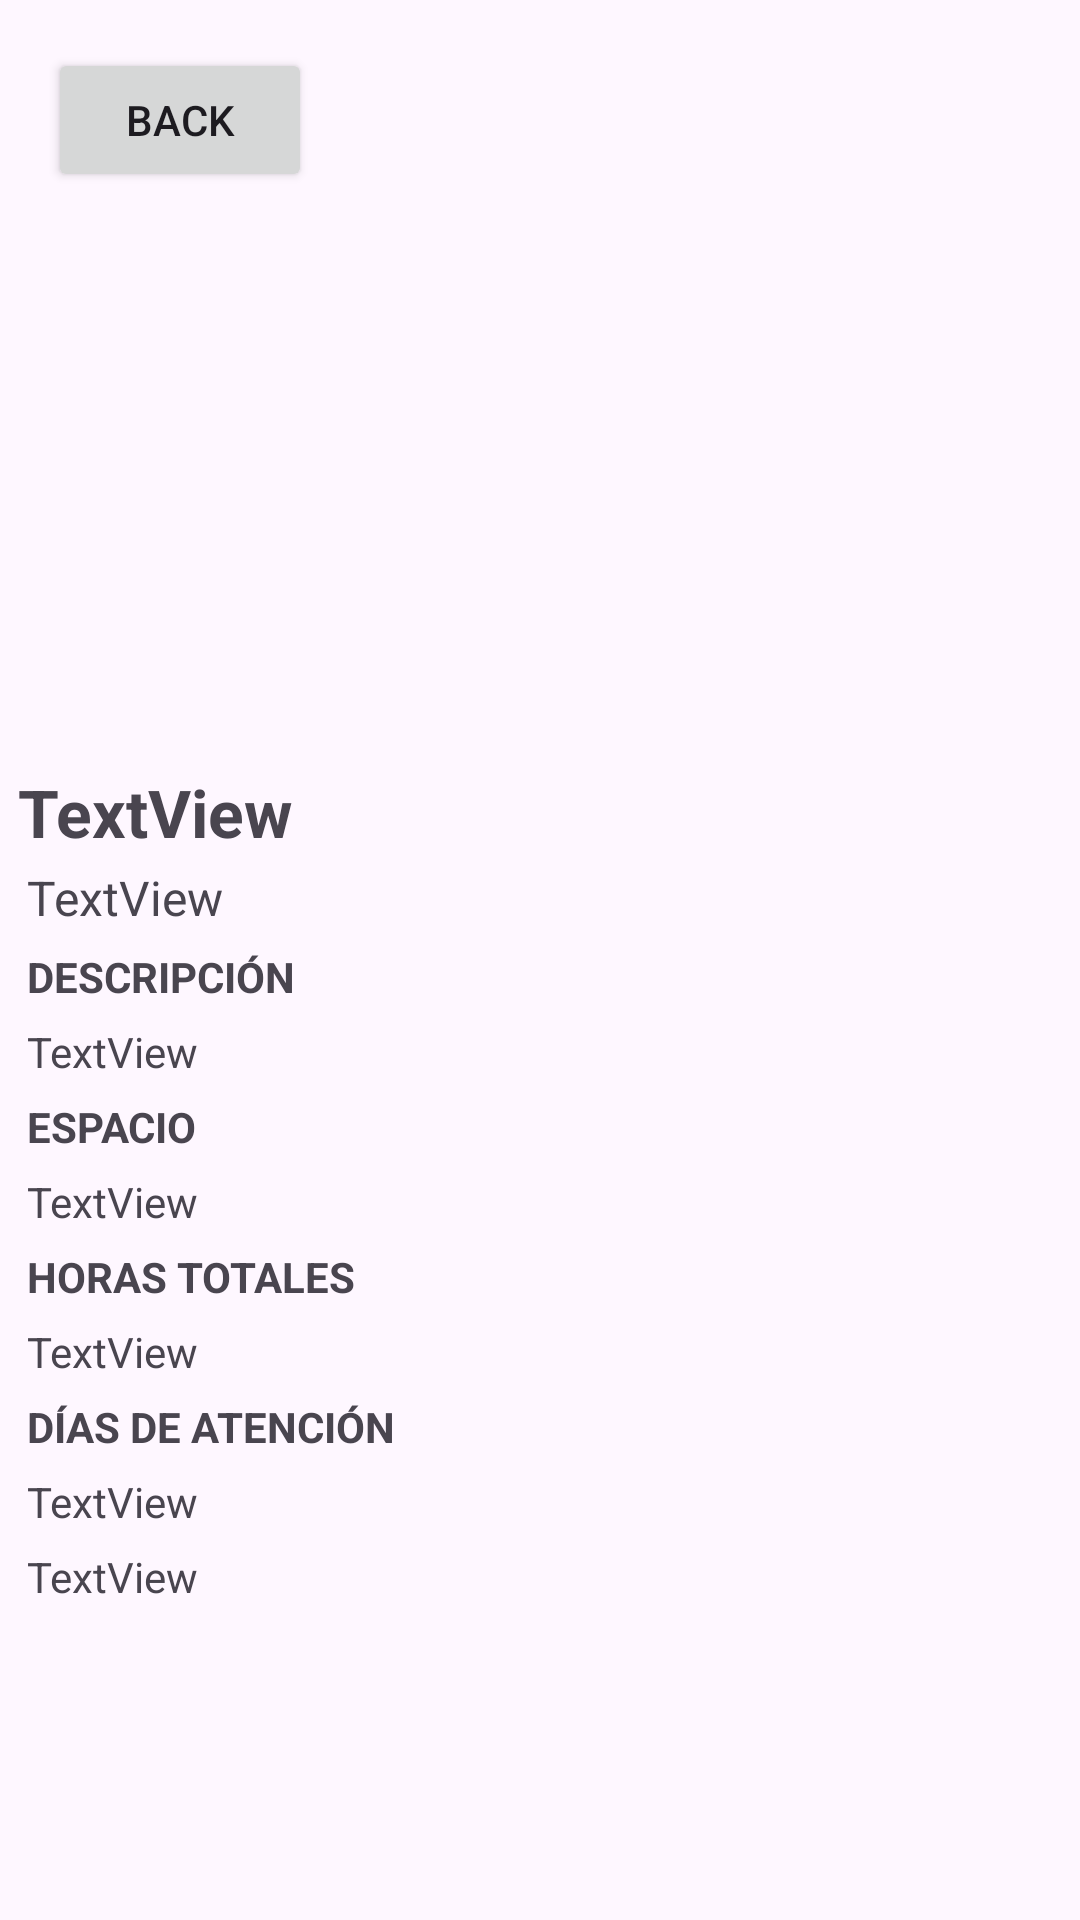

Layout XML and referenced resources for this Android screen:
<!-- AndroidManifest.xml: application theme Theme.PryCursos -->
<!-- res/layout/activity_detalle_curso.xml -->
<?xml version="1.0" encoding="utf-8"?>
<androidx.constraintlayout.widget.ConstraintLayout xmlns:android="http://schemas.android.com/apk/res/android"
    xmlns:app="http://schemas.android.com/apk/res-auto"
    xmlns:tools="http://schemas.android.com/tools"
    android:id="@+id/main"
    android:layout_width="match_parent"
    android:layout_height="match_parent"
    tools:context=".Vista.DetalleCursoActivity">

    <ScrollView
        android:layout_width="match_parent"
        android:layout_height="0dp"
        app:layout_constraintBottom_toBottomOf="parent"
        app:layout_constraintEnd_toEndOf="parent"
        app:layout_constraintStart_toStartOf="parent"
        app:layout_constraintTop_toTopOf="parent">

        <LinearLayout
            android:layout_width="match_parent"
            android:layout_height="wrap_content"
            android:orientation="vertical">

            <androidx.viewpager2.widget.ViewPager2
                android:id="@+id/vpGaleria"
                android:layout_width="match_parent"
                android:layout_height="250dp">

            </androidx.viewpager2.widget.ViewPager2>

            <LinearLayout
                android:layout_width="match_parent"
                android:layout_height="wrap_content"
                android:orientation="vertical"
                android:padding="6dp">

                <TextView
                    android:id="@+id/txtTituloMateria"
                    android:layout_width="match_parent"
                    android:layout_height="wrap_content"
                    android:text="TextView"
                    android:textSize="22sp"
                    android:textStyle="bold" />

                <TextView
                    android:id="@+id/txtdetalleCodigo"
                    android:layout_width="match_parent"
                    android:layout_height="wrap_content"
                    android:layout_margin="3dp"
                    android:text="TextView"
                    android:textSize="16sp" />

                <TextView
                    android:id="@+id/txtDescripction"
                    android:layout_width="match_parent"
                    android:layout_height="wrap_content"
                    android:layout_margin="3dp"
                    android:text="@string/etiquetaDescripcion"
                    android:textAllCaps="true"
                    android:textSize="14sp"
                    android:textStyle="bold" />

                <TextView
                    android:id="@+id/txtdetalleDescripcion"
                    android:layout_width="match_parent"
                    android:layout_height="wrap_content"
                    android:layout_margin="3dp"
                    android:text="TextView" />

                <TextView
                    android:id="@+id/txtEspacio"
                    android:layout_width="match_parent"
                    android:layout_height="wrap_content"
                    android:layout_margin="3dp"
                    android:text="@string/etiquetaEspacio"
                    android:textAllCaps="true"
                    android:textStyle="bold" />

                <TextView
                    android:id="@+id/txtdetalleEspacio"
                    android:layout_width="match_parent"
                    android:layout_height="wrap_content"
                    android:layout_margin="3dp"
                    android:text="TextView" />

                <TextView
                    android:id="@+id/txtHorarTotal"
                    android:layout_width="match_parent"
                    android:layout_height="wrap_content"
                    android:layout_margin="3dp"
                    android:text="@string/etiquetaHoras"
                    android:textAllCaps="true"
                    android:textStyle="bold" />

                <TextView
                    android:id="@+id/txtdetalleHoras"
                    android:layout_width="match_parent"
                    android:layout_height="wrap_content"
                    android:layout_margin="3dp"
                    android:text="TextView" />

                <TextView
                    android:id="@+id/txtDiasAtencion"
                    android:layout_width="match_parent"
                    android:layout_height="wrap_content"
                    android:layout_margin="3dp"
                    android:text="@string/etiquetaAtencion"
                    android:textAllCaps="true"
                    android:textStyle="bold" />

                <TextView
                    android:id="@+id/txtdetalleDiasAtencion"
                    android:layout_width="match_parent"
                    android:layout_height="wrap_content"
                    android:layout_margin="3dp"
                    android:text="TextView" />

                <TextView
                    android:id="@+id/txtdetalleHorasAtencion"
                    android:layout_width="match_parent"
                    android:layout_height="wrap_content"
                    android:layout_margin="3dp"
                    android:text="TextView" />
            </LinearLayout>

        </LinearLayout>
    </ScrollView>

    <Button
        android:id="@+id/btnBack"
        android:layout_width="wrap_content"
        android:layout_height="wrap_content"
        android:layout_marginStart="16dp"
        android:layout_marginTop="16dp"
        android:text="Back"
        app:layout_constraintStart_toStartOf="parent"
        app:layout_constraintTop_toTopOf="parent" />

</androidx.constraintlayout.widget.ConstraintLayout>
<!-- resources referenced by this layout -->
<resources>
  <string name="etiquetaAtencion">Días de atención</string>
  <string name="etiquetaDescripcion">Descripción</string>
  <string name="etiquetaEspacio">Espacio</string>
  <string name="etiquetaHoras">Horas totales</string>
  <style name="Theme.PryCursos" parent="Base.Theme.PryCursos" />
  <style name="Base.Theme.PryCursos" parent="Theme.Material3.DayNight.NoActionBar">
          
          
      </style>
</resources>
